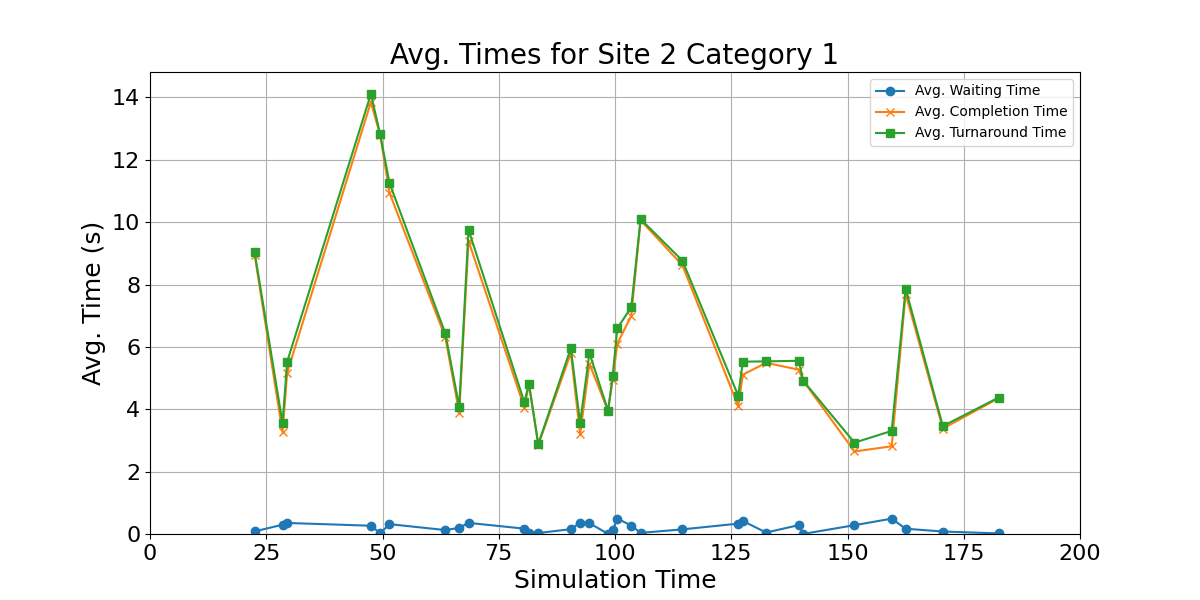

The file beside this chart, header and first rows:
waiting_times, completion_times, turnaround_time, mid_points
0.08321, 8.953, 9.037, 22.5
0.2984, 3.26, 3.558, 28.5
0.3543, 5.17, 5.524, 29.5
0.2648, 13.85, 14.11, 47.5
0.02505, 12.79, 12.82, 49.5
0.3161, 10.94, 11.26, 51.5
0.1262, 6.313, 6.439, 63.5
0.1964, 3.883, 4.08, 66.5
0.3566, 9.4, 9.757, 68.5
0.1715, 4.057, 4.228, 80.5
0.01786, 4.797, 4.815, 81.5
0.02932, 2.853, 2.883, 83.5
0.156, 5.803, 5.959, 90.5
0.3663, 3.197, 3.563, 92.5
0.3475, 5.457, 5.804, 94.5
0.005347, 3.95, 3.955, 98.5
0.1151, 4.947, 5.062, 99.5
0.494, 6.107, 6.601, 100.5
0.27, 7, 7.27, 103.5
0.03585, 10.06, 10.1, 105.5
0.1484, 8.617, 8.765, 114.5
0.3325, 4.103, 4.436, 126.5
0.4161, 5.11, 5.526, 127.5
0.0468, 5.49, 5.537, 132.5
0.2841, 5.27, 5.554, 139.5
0.003364, 4.907, 4.91, 140.5
0.283, 2.647, 2.93, 151.5
0.4926, 2.813, 3.306, 159.5
0.1688, 7.7, 7.869, 162.5
0.07952, 3.38, 3.46, 170.5
0.01883, 4.357, 4.375, 182.5
